Photos from the image-classification dataset "dataset" in the GitHub repository Strathm0re/Cocrystal. Its 3 classes are: liquid, powder, single crystal.

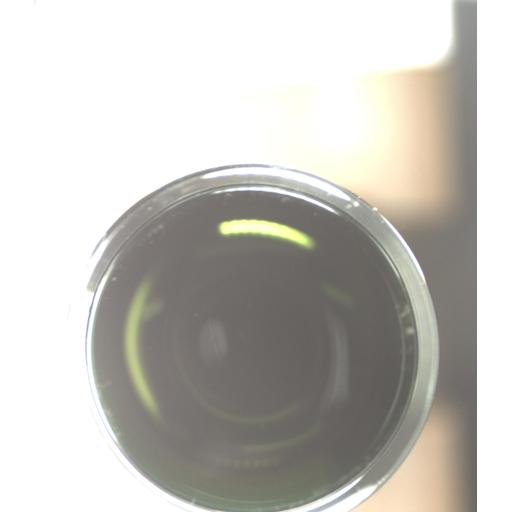
Label: liquid

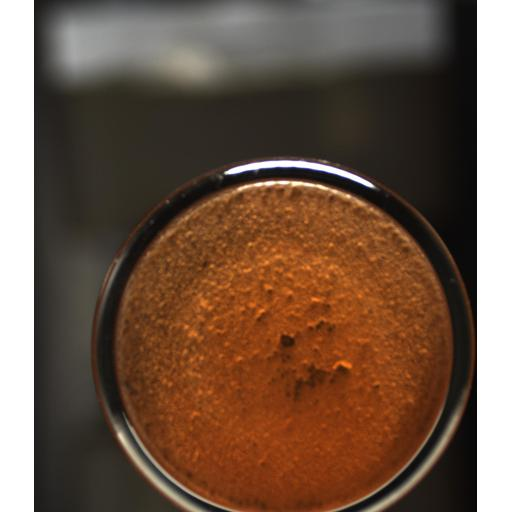
Label: powder

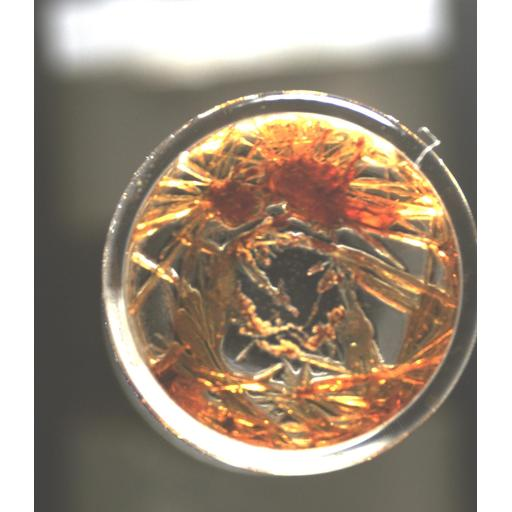
Label: single crystal

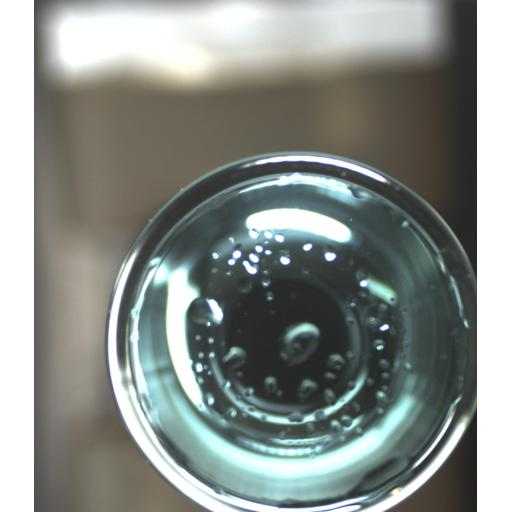
Label: liquid

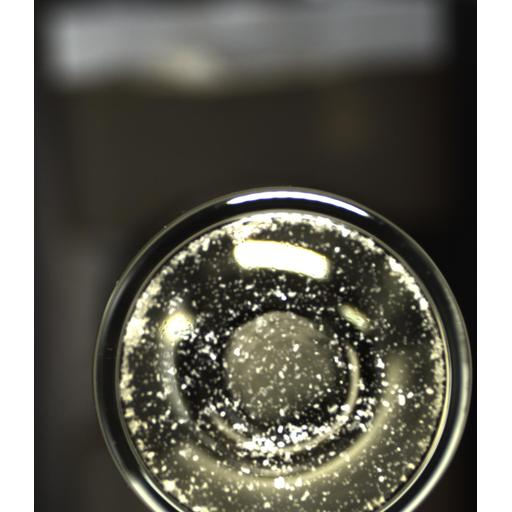
Label: powder

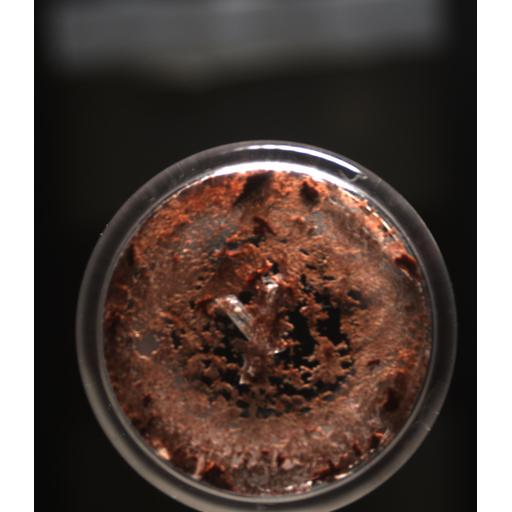
Label: single crystal
